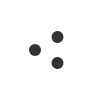
t = 0.00 s
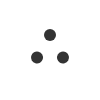
t = 0.50 s
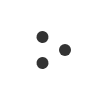
t = 1.00 s
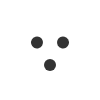
t = 1.50 s

The animated SVG that drew these frames (rendered in a browser with its animation timeline set to each time). Animation: 1 SMIL element (animateTransform=1); one cycle of 2.00 s, repeats indefinitely.

<?xml version="1.0" encoding="UTF-8"?>
<svg height="100" width="100" xmlns:xlink="http://www.w3.org/1999/xlink" xmlns="http://www.w3.org/2000/svg">
  <desc>Created by awef.</desc>
  <defs>
    <circle cx="35" cy="50" fill="#333" id="dot" r="6"/>
  </defs>
  <g>
    <animateTransform attributeName="transform" dur="2000ms" repeatCount="indefinite" type="rotate" values="0 50 50;360 50 50"/>
    <use transform="rotate(0 50 50)" xlink:href="#dot"/>
    <use transform="rotate(120 50 50)" xlink:href="#dot"/>
    <use transform="rotate(240 50 50)" xlink:href="#dot"/>
  </g>
</svg>